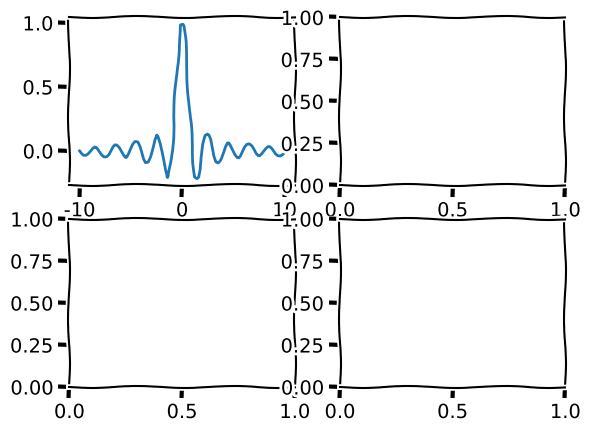

Write the Python code that produced this figure.
# -*- coding: utf-8 -*-
"""
Created on Wed Oct 24 13:29:49 2018

@author: Administrator
"""

import numpy as np
import matplotlib.pyplot as plt
plt.xkcd()
ax1=plt.subplot(221)
ax2=plt.subplot(222)
ax3=plt.subplot(223)
ax4=plt.subplot(224)
x=np.linspace(-10,10,100)
y=np.sinc(x)
ax1.plot(x,y)
